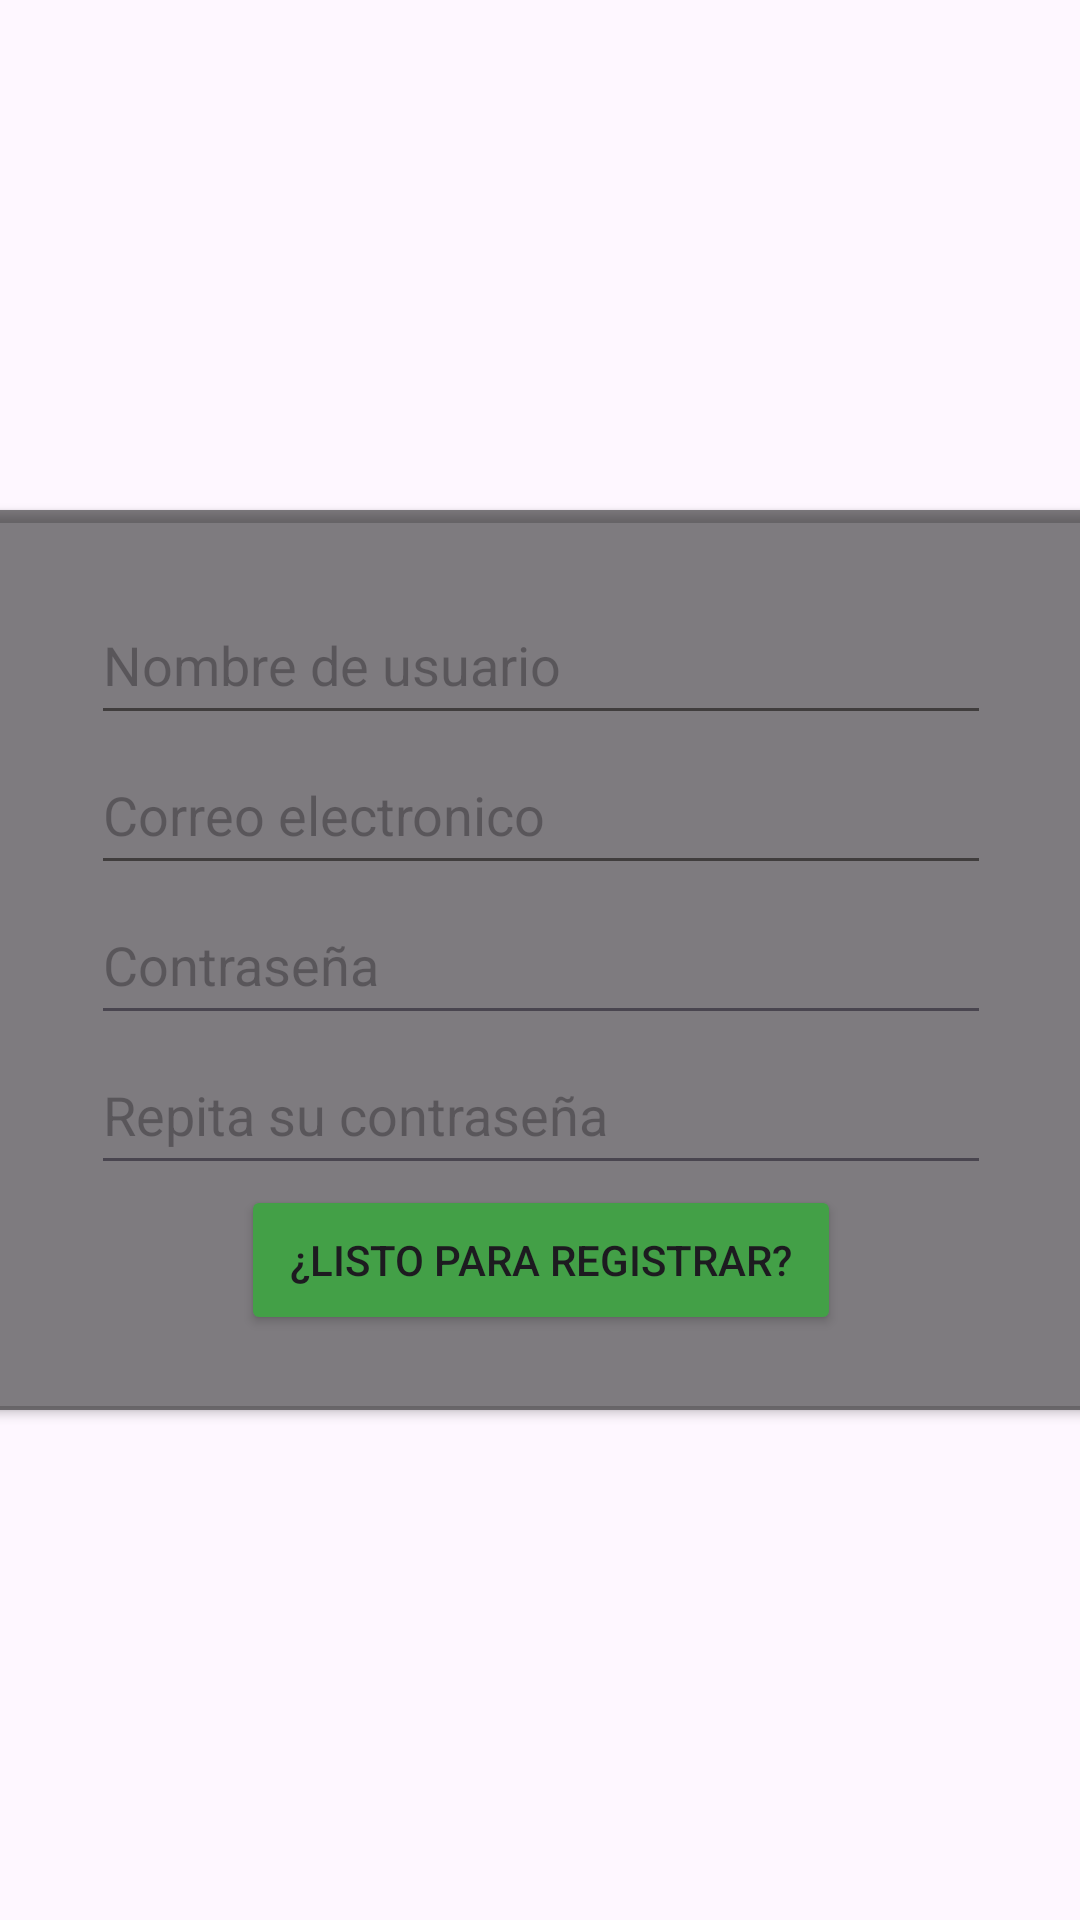

The Android layout XML behind this screen, and the referenced resources:
<!-- AndroidManifest.xml: application theme Theme.MenuDelLado -->
<!-- res/layout/activity_registro.xml -->
<?xml version="1.0" encoding="utf-8"?>
<androidx.constraintlayout.widget.ConstraintLayout xmlns:android="http://schemas.android.com/apk/res/android"
    xmlns:app="http://schemas.android.com/apk/res-auto"
    xmlns:tools="http://schemas.android.com/tools"
    android:layout_width="match_parent"
    android:layout_height="match_parent"
    tools:context=".loginActivity">

    
    <ImageView
        android:id="@+id/backgroundImageView"
        android:layout_width="match_parent"
        android:layout_height="match_parent"
        android:src="@drawable/fondo_login"
        android:scaleType="centerCrop"
        app:layout_constraintTop_toTopOf="parent"
        app:layout_constraintStart_toStartOf="parent"
        app:layout_constraintEnd_toEndOf="parent"
        app:layout_constraintBottom_toBottomOf="parent" />

    
    <androidx.cardview.widget.CardView
        android:layout_width="400dp"
        android:layout_height="300dp"
        app:cardBackgroundColor="#80000000"
        app:cardCornerRadius="8dp"
        app:layout_constraintStart_toStartOf="parent"
        app:layout_constraintEnd_toEndOf="parent"
        app:layout_constraintTop_toTopOf="parent"
        app:layout_constraintBottom_toBottomOf="parent">

        
        <LinearLayout
            android:layout_width="match_parent"
            android:layout_height="match_parent"
            android:orientation="vertical"
            android:gravity="center">

            
            <EditText
                android:id="@+id/usernameEditText"
                style="@style/EditTextWhiteText"
                android:layout_width="300dp"
                android:layout_height="50dp"
                android:backgroundTint="#403D3D"
                android:hint="Nombre de usuario" /> 

            <EditText
                android:id="@+id/correoEditText"
                style="@style/EditTextWhiteText"
                android:layout_width="300dp"
                android:layout_height="50dp"
                android:backgroundTint="#403D3D"
                android:hint="Correo electronico" /> 

            <EditText
                android:id="@+id/passwordEditText"
                android:layout_width="300dp"
                android:layout_height="50dp"
                android:hint="Contraseña"
                android:inputType="textPassword"
                style="@style/EditTextWhiteText" />

            <EditText
                android:id="@+id/password2EditText"
                android:layout_width="300dp"
                android:layout_height="50dp"
                android:hint="Repita su contraseña"
                android:inputType="textPassword"
                style="@style/EditTextWhiteText" />



            <Button
                android:id="@+id/registroButton"
                android:layout_width="200dp"
                android:layout_height="50dp"
                android:text="¿Listo para registrar?"
                android:backgroundTint="#43A047" /> 

        </LinearLayout>

    </androidx.cardview.widget.CardView>

    

</androidx.constraintlayout.widget.ConstraintLayout>
<!-- resources referenced by this layout -->
<resources>
  <style name="EditTextWhiteText">
          <item name="android:textColor">#FFFFFF</item>
  
      </style>
  <style name="Theme.MenuDelLado" parent="Base.Theme.MenuDelLado" />
  <style name="Base.Theme.MenuDelLado" parent="Theme.Material3.DayNight.NoActionBar">
          
          
      </style>
</resources>
